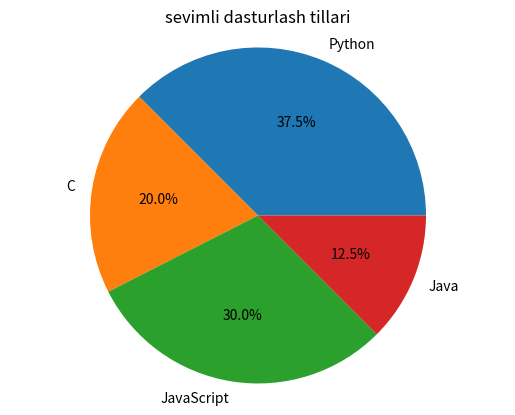

Write Python code to recreate this figure.
from matplotlib import pyplot as plt

tillar = ["Python", "C", "JavaScript", "Java"]
oquvchilar = [15, 8, 12, 5]

plt.pie(oquvchilar, labels=tillar, autopct="%1.1f%%")
plt.title("sevimli dasturlash tillari")
plt.axis("equal")

plt.show()
